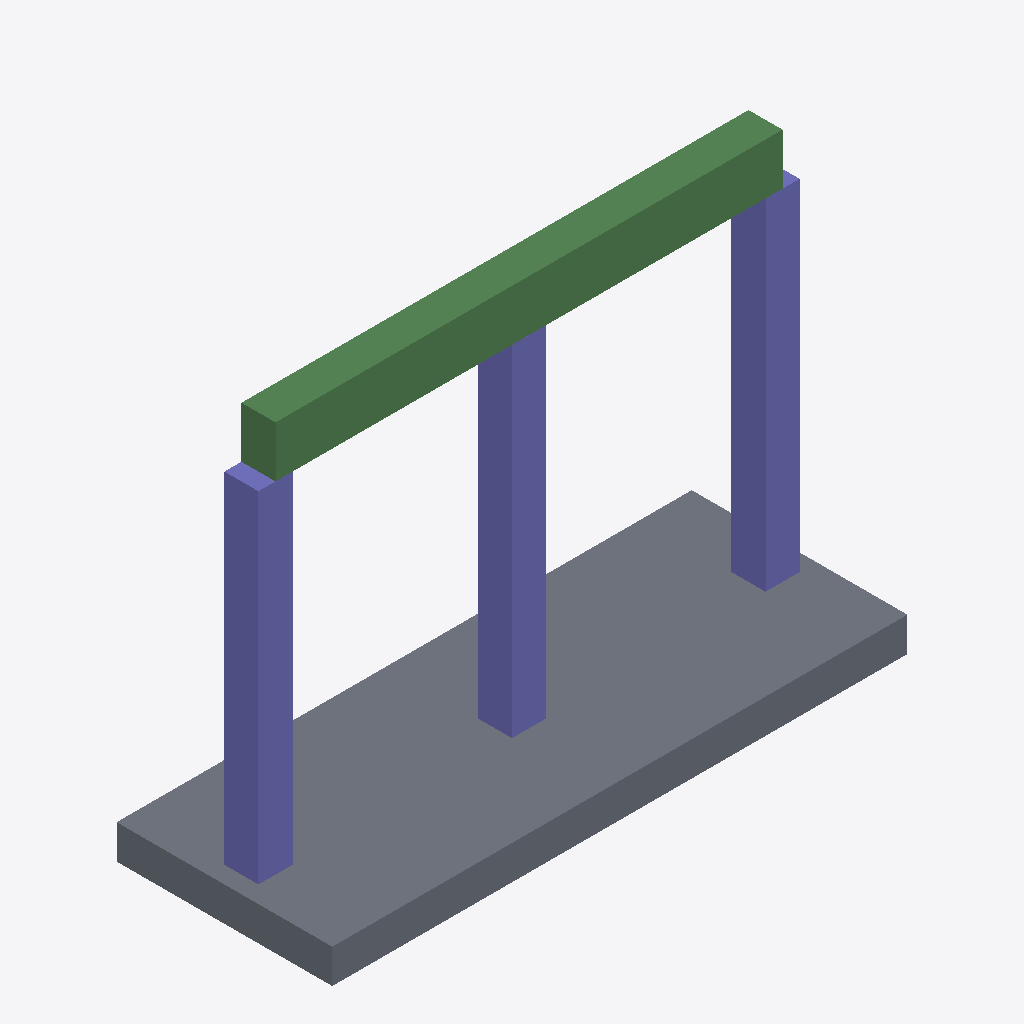
Isometric view of an IFC building model (IFC-SPF (STEP), schema IFC4, length unit millimetre), seen from the south-west, elements coloured by IFC class: 3 columns (violet), 2 beams (green), 1 slab (grey).
Extent 7.6 m × 2.9 m × 5.6 m (x, y, z). Elements (6): 3 IfcColumn, 2 IfcBeam, 1 IfcSlab.

HEADER;
FILE_DESCRIPTION(('ViewDefinition[DesignTransferView]'),'2;1');
FILE_NAME('/dev/null','2026-01-03T10:18:42+00:00',(''),(''),'IfcOpenShell 0.8.4.post1','IfcOpenShell 0.8.4.post1','Nobody');
FILE_SCHEMA(('IFC4'));
ENDSEC;
DATA;
#1=IFCPROJECT('1eJhhcLwTBgvL9D_Vcfs1r',$,'DiTWP IFC [619] - 52104619',$,$,$,$,(#16),#5);
#6=IFCSITE('39ReQGtHX8ewxLPNP0K_2C',$,'Site',$,$,$,$,$,$,$,$,$,$,$);
#7=IFCBUILDING('15MYfsPyP8APOHdNYrwhQW',$,'Building',$,$,$,$,$,$,$,$,$);
#8=IFCBUILDINGSTOREY('0NiiQ8Jmb7mgmZhuovi8Mk',$,'Ground Floor',$,$,$,$,$,$,$);
#28=IFCSLAB('242uf0_inFG9RlthWbOkge',$,'Slab_1',$,$,#40,#29,$,$);
#51=IFCCOLUMN('3YDKsexST5XwpPXUkIOmf_',$,'C1',$,$,#62,#52,$,$);
#117=IFCBEAM('0zxuytnzf2_PizrrsYfF_g',$,'Beam_1',$,$,#128,#118,$,$);
#95=IFCCOLUMN('390$REaIL09ORpwIaPPGL7',$,'C3',$,$,#106,#96,$,$);
#73=IFCCOLUMN('2Ah80iVMXBTebAv47at8Kg',$,'C2',$,$,#84,#74,$,$);
#136=IFCBEAM('3wFYHcI6HF0PGBqpPJEvby',$,'Beam_2',$,$,#147,#137,$,$);
ENDSEC;
